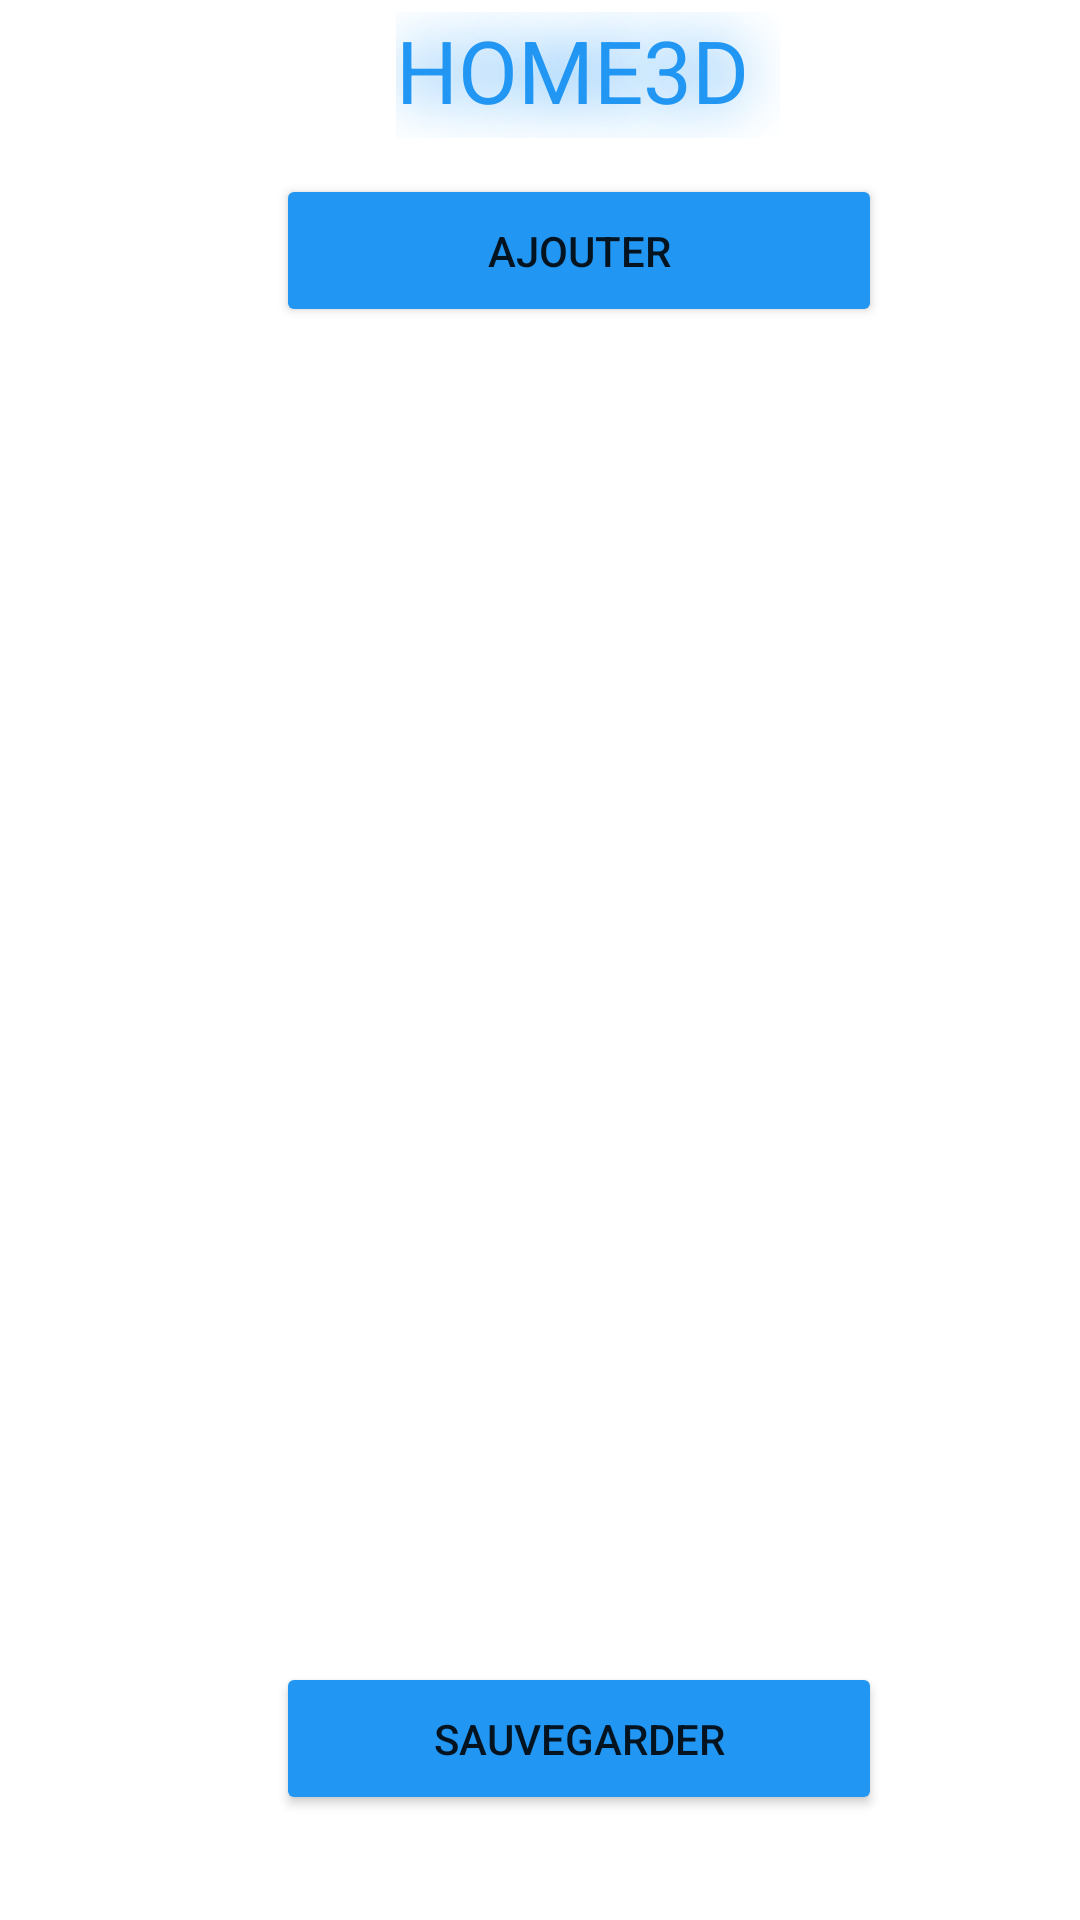

Android layout source for this screen:
<!-- AndroidManifest.xml: application theme Theme.Home3d -->
<!-- res/layout/activity_construction.xml -->
<?xml version="1.0" encoding="utf-8"?>
<androidx.constraintlayout.widget.ConstraintLayout
    xmlns:android="http://schemas.android.com/apk/res/android"
    xmlns:tools="http://schemas.android.com/tools"
    xmlns:app="http://schemas.android.com/apk/res-auto"
    android:layout_width="match_parent"
    android:layout_height="match_parent"
    tools:context=".outils.ConstructionActivity">

    <androidx.recyclerview.widget.RecyclerView
        android:id="@+id/recyclerview"
        android:layout_width="365dp"
        android:layout_height="379dp"

        android:layout_marginTop="27dp"
        android:layout_marginBottom="39dp"
        app:layout_constraintBottom_toTopOf="@+id/save"
        app:layout_constraintEnd_toEndOf="parent"
        app:layout_constraintStart_toStartOf="parent"
        app:layout_constraintTop_toBottomOf="@+id/ajouter"
        tools:listitem="@layout/item_piece" />

    <Button
        android:id="@+id/ajouter"
        android:layout_width="202dp"
        android:layout_height="51dp"
        android:layout_marginStart="92dp"
        android:layout_marginTop="12dp"
        android:backgroundTint="#2196F3"
        android:onClick="editText"
        android:text="Ajouter"
        app:layout_constraintStart_toStartOf="parent"
        app:layout_constraintTop_toBottomOf="@+id/home3d" />

    <Button
        android:id="@+id/save"
        android:layout_width="202dp"
        android:layout_height="51dp"
        android:layout_marginStart="92dp"
        android:layout_marginTop="508dp"
        android:backgroundTint="#2196F3"
        android:onClick="editText"
        android:text="Sauvegarder"
        app:layout_constraintStart_toStartOf="parent"
        app:layout_constraintTop_toBottomOf="@+id/home3d" />

    <TextView
        android:id="@+id/home3d"
        android:layout_width="128dp"
        android:layout_height="42dp"
        android:layout_marginStart="132dp"
        android:layout_marginTop="4dp"
        android:shadowColor="#2196F3"
        android:shadowRadius="50"
        android:text="@string/home3d"
        android:textColor="#2196F3"
        android:textSize="29sp"
        app:layout_constraintStart_toStartOf="parent"
        app:layout_constraintTop_toTopOf="parent" />

</androidx.constraintlayout.widget.ConstraintLayout>
<!-- res/layout/item_piece.xml (included above) -->
<?xml version="1.0" encoding="utf-8"?>
<androidx.constraintlayout.widget.ConstraintLayout xmlns:android="http://schemas.android.com/apk/res/android"
    xmlns:app="http://schemas.android.com/apk/res-auto"
    xmlns:tools="http://schemas.android.com/tools"
    android:layout_width="match_parent"
    android:layout_height="wrap_content"

    >

    <LinearLayout
        android:layout_width="match_parent"
        android:layout_height="60dp"
        android:background="#2196F3"
        android:id="@+id/constraint"
        tools:ignore="MissingConstraints">

        <TextView
            android:id="@+id/textview1"
            android:layout_width="180dp"
            android:layout_height="30dp"
            android:layout_marginLeft="20dp"
            android:layout_marginTop="10dp"
            android:text="Piece_Number"
            android:textColor="#ffffff"
            android:textSize="25sp" />

        <ImageButton
            android:id="@+id/imageButton"
            android:layout_width="wrap_content"
            android:layout_height="wrap_content"
            android:layout_marginLeft="120dp"
            android:layout_marginTop="10dp"
            android:layout_weight="1"
            android:background="#2196F3"
            android:onClick="supprimerPiece"
            app:srcCompat="@android:drawable/btn_dialog" />


    </LinearLayout></androidx.constraintlayout.widget.ConstraintLayout>
<!-- resources referenced by this layout -->
<resources>
  <string name="home3d">HOME3D</string>
  <style name="Theme.Home3d" parent="Theme.MaterialComponents.DayNight.DarkActionBar">
          
          <item name="colorPrimary">@color/purple_500</item>
          <item name="colorPrimaryVariant">@color/purple_700</item>
          <item name="colorOnPrimary">@color/white</item>
          
          <item name="colorSecondary">@color/teal_200</item>
          <item name="colorSecondaryVariant">@color/teal_700</item>
          <item name="colorOnSecondary">@color/black</item>
          
          <item name="android:statusBarColor">?attr/colorPrimaryVariant</item>
          
      </style>
  <!-- not gathered from this repository: default colours our renderer supplied (Android Studio template values) -->
  <color name="purple_500">#FF6200EE</color>
  <color name="purple_700">#FF3700B3</color>
  <color name="teal_200">#FF03DAC5</color>
  <color name="teal_700">#FF018786</color>
  <color name="black">#FF000000</color>
  <color name="white">#FFFFFFFF</color>
</resources>
